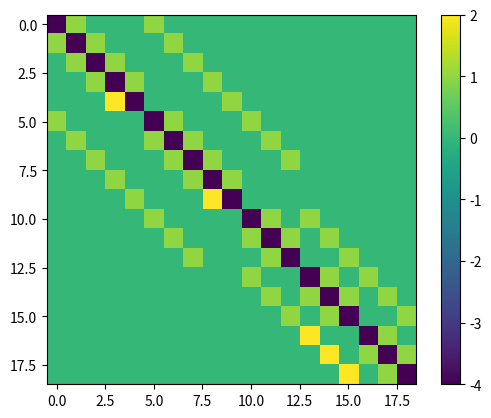

Write the Python code that produced this figure.
import matplotlib.pyplot as plt


def generateMeshMatrix():
    A = [[0.0] * 19 for i in range(19)]
    for i in range(19):
        A[i][i] = -4
        if (i < 10):
            if (i < 8):
                A[i][i + 5] = 1
            if (i != 0 and i != 5):
                A[i][i - 1] = 1
            if (i + 1 == 5 or i + 1 == 10):
                A[i][i - 1] += 1
            else:
                A[i][i + 1] = 1
            if i > 4:
                A[i][i - 5] = 1

        elif (i < 13):
            A[i][i - 5] = 1
            A[i][i + 3] = 1
            if (i != 10):
                A[i][i - 1] = 1
            if (i != 12):
                A[i][i + 1] = 1
        else:
            A[i][i - 3] = 1
            if (i < 16):
                A[i][i + 3] = 1
            else:
                A[i][i - 3] += 1
            if (i != 15) and (i != 18):
                A[i][i + 1] = 1
            if (i != 13) and (i != 16):
                A[i][i - 1] = 1
    return A

T = generateMeshMatrix()
print(T)
plt.imshow(T)
plt.colorbar()
plt.show()